Run: headless pygame with SDL's dummy video driver; simulated clock (each Clock.tick advances the game by its frame time, no real sleeping); random seed 0; keys injected as events and as key.get_pressed() state; no mouse input.
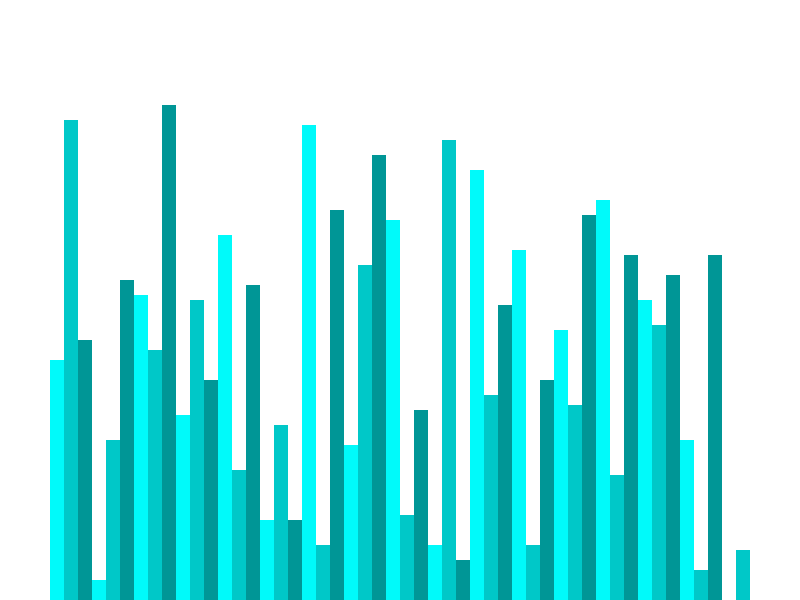
Frame 1 of 4 · flips 1–60 · no input
Frame 2 of 4 · flips 61–180 · tapped SPACE, RETURN · held RIGHT (→), D · screen unchanged from frame 1, image omitted
Frame 3 of 4 · flips 181–300 · held DOWN (↓), S · screen unchanged from frame 2, image omitted
Frame 4 of 4 · flips 301–420 · held LEFT (←), A, UP (↑), W · screen unchanged from frame 3, image omitted

The pygame program that drew these frames:

import pygame
import random
pygame.init()

class DrawInfo:
    BLACK = 0, 0, 0
    WHITE = 255, 255, 255
    GREEN = 0, 255, 0
    RED = 255, 0, 0 

    BACKGROUND_COLOR = WHITE

    GRADIENTS = [
        (0, 250, 250),
        (0, 200, 200),
        (0, 150, 150)
    ]

    SIDE_PAD = 100
    TOP_PAD = 150

    def __init__ (self, width, height, list):
        self.width = width
        self.height = height

        self.window = pygame.display.set_mode((width, height))
        pygame.display.set_caption("Algorithm Visualizer")
        self.set_list(list)

    def set_list(self, list):
        self.list = list
        self.max_val = max(list)
        self.min_val = min(list)

        self.block_width = round((self.width - self.SIDE_PAD) / len(list))
        self.block_height = round((self.height - self.TOP_PAD) / (self.max_val - self.min_val))
        self.start_x = self.SIDE_PAD // 2


def draw(draw_info):
    draw_info.window.fill(draw_info.BACKGROUND_COLOR)
    draw_list(draw_info)
    pygame.display.update()


def draw_list(draw_info):
    list = draw_info.list
    
    for i, val in enumerate(list):
        x = draw_info.start_x + i * draw_info.block_width
        y = draw_info.height - (val - draw_info.min_val) * draw_info.block_height # subtract from height because y coordinate 0 is at the top

        color = draw_info.GRADIENTS[i % 3] # rotate between gradients to distinguish different elements

        pygame.draw.rect(draw_info.window, color, (x, y, draw_info.block_width, draw_info.height))

def generate_starting_list(n, min_val, max_val):
    list = []
    for _ in range(0,n):
        i = random.randint(min_val, max_val)
        list.append(i)
    return list

def main():
    run = True
    clock = pygame.time.Clock()
    
    n = 50
    min_val = 0
    max_val = 100

    list = generate_starting_list(n, min_val, max_val)
    draw_info = DrawInfo(800, 600, list)

    while run:
        clock.tick(60)
        draw(draw_info)

        pygame.display.update()

        for event in pygame.event.get():
            if event.type == pygame.QUIT:
                run = False
 
    pygame.quit()

if __name__ == "__main__":
    main()
